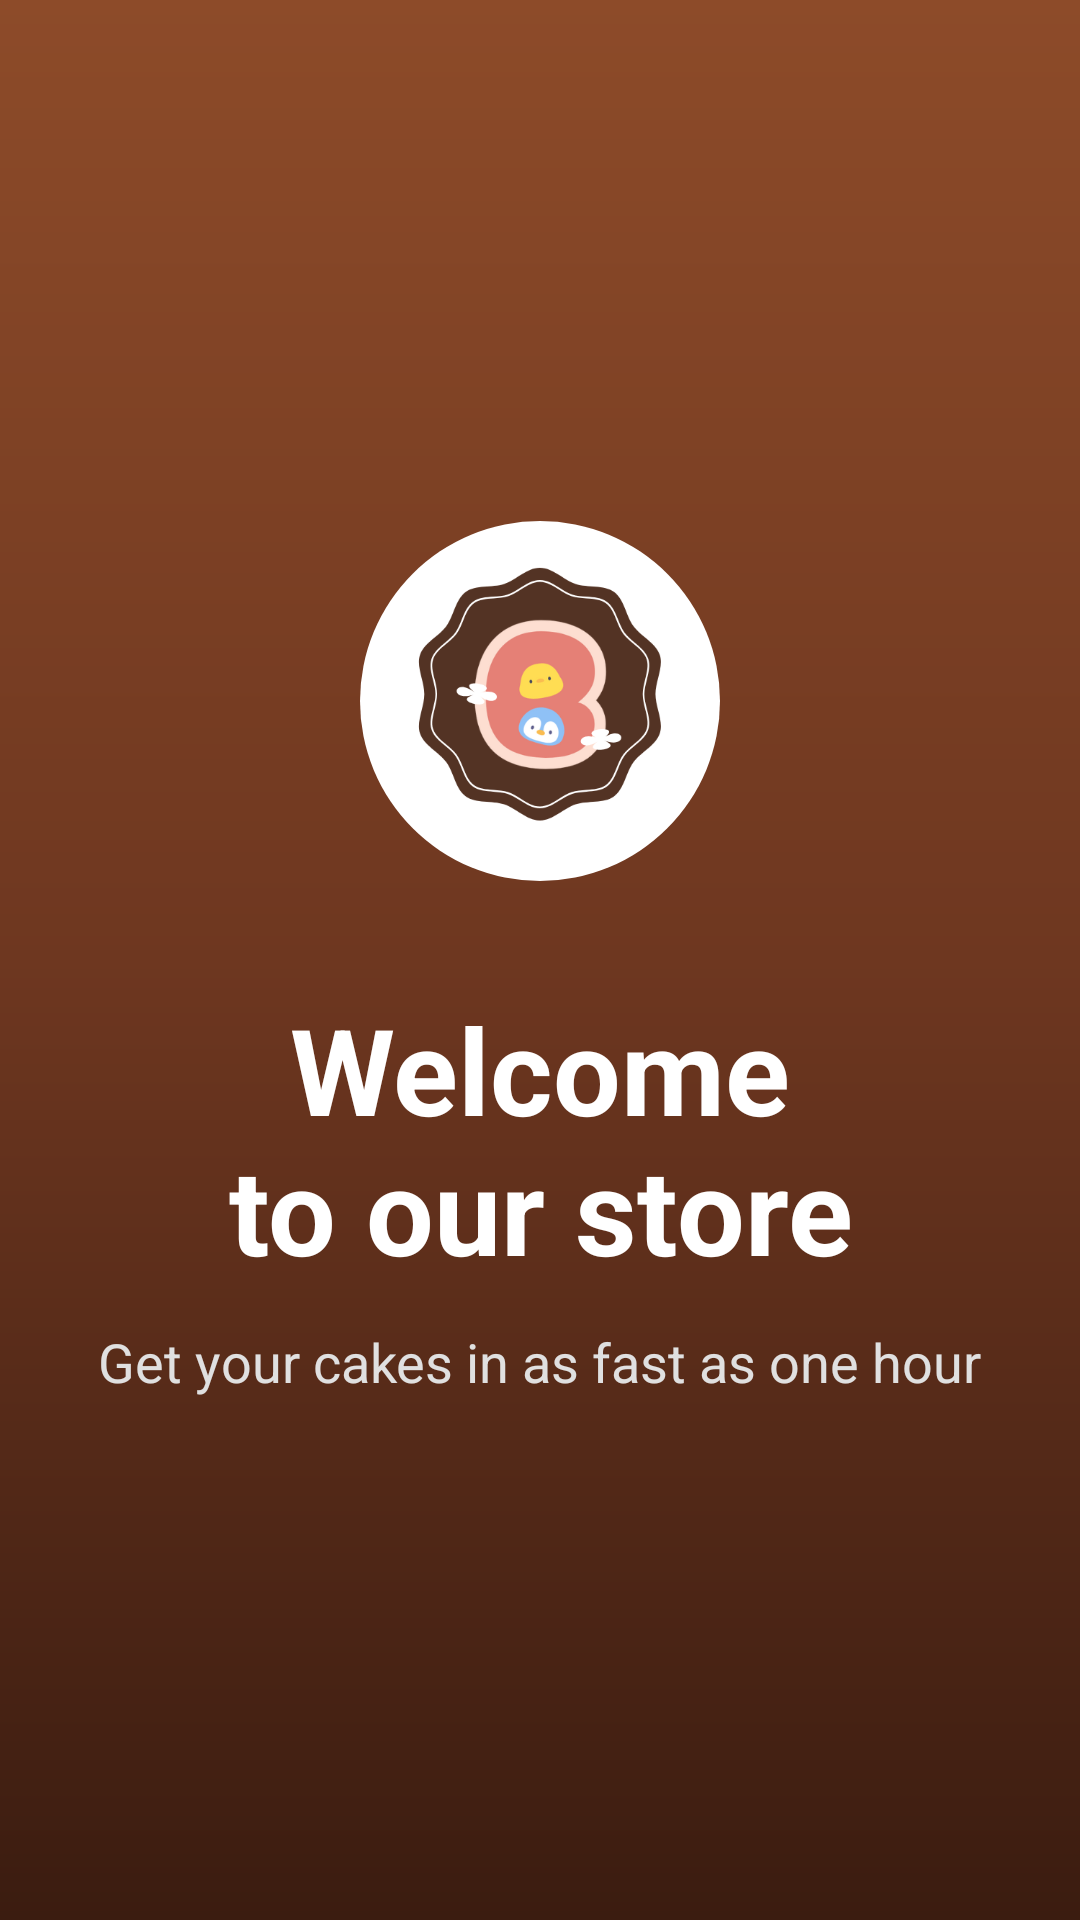

Android layout source for this screen:
<!-- AndroidManifest.xml: activity theme Theme.TheCodeCup -->
<!-- res/layout/activity_splash.xml -->
<?xml version="1.0" encoding="utf-8"?>
<LinearLayout xmlns:android="http://schemas.android.com/apk/res/android"
    android:orientation="vertical"
    android:layout_width="match_parent"
    android:layout_height="match_parent"
    android:background="@drawable/bg_splash_brown"
    android:gravity="center">

    
    <ImageView
        android:id="@+id/ivLogo"
        android:layout_width="120dp"
        android:layout_height="120dp"
        android:background="@drawable/bg_logo_circle"
        android:src="@drawable/logo_bepmetay"
        android:contentDescription="@string/app_name" />

    
    <View
        android:layout_width="match_parent"
        android:layout_height="24dp" />

    
    <TextView
        android:id="@+id/tvWelcomeTitle"
        android:layout_width="210dp"
        android:layout_height="wrap_content"
        android:gravity="center"
        android:text="Welcome to our store"
        android:textColor="@android:color/white"
        android:textSize="40sp"
        android:textStyle="bold"
        android:layout_marginTop="12dp"
        android:layout_marginBottom="12dp" />

    
    <TextView
        android:id="@+id/tvWelcomeSubtitle"
        android:layout_width="wrap_content"
        android:layout_height="wrap_content"
        android:text="Get your cakes in as fast as one hour"
        android:textColor="#E0E0E0"
        android:textSize="18sp" />
</LinearLayout>
<!-- resources referenced by this layout -->
<resources>
  <!-- drawable bg_logo_circle (drawable) -->
  <?xml version="1.0" encoding="utf-8"?>
  <shape xmlns:android="http://schemas.android.com/apk/res/android"
      android:shape="oval">
  
      
      <solid android:color="@android:color/white" />
  
      
      
  </shape>
  <!-- drawable bg_splash_brown (drawable) -->
  <?xml version="1.0" encoding="utf-8"?>
  <shape xmlns:android="http://schemas.android.com/apk/res/android"
      android:shape="rectangle">
  
      <gradient
          android:type="linear"
          android:startColor="#8d4b29"
          android:centerColor="#6E3720"
          android:endColor="#3B1C10"
          android:angle="270" />
  </shape>
  <!-- drawable logo_bepmetay: png bitmap (drawable, 59561 bytes) -->
  <string name="app_name">The Code Cup</string>
  <style name="Theme.TheCodeCup" parent="Theme.MaterialComponents.DayNight.NoActionBar">
          <item name="colorPrimary">@color/colorRedButton</item>
          <item name="colorPrimaryVariant">@color/colorRedButton</item>
          <item name="colorOnPrimary">@color/white</item>
          <item name="colorAccent">@color/colorRedButton</item>
      </style>
  <color name="colorRedButton">#E95966</color>
  <color name="white">#FFFFFFFF</color>
</resources>
